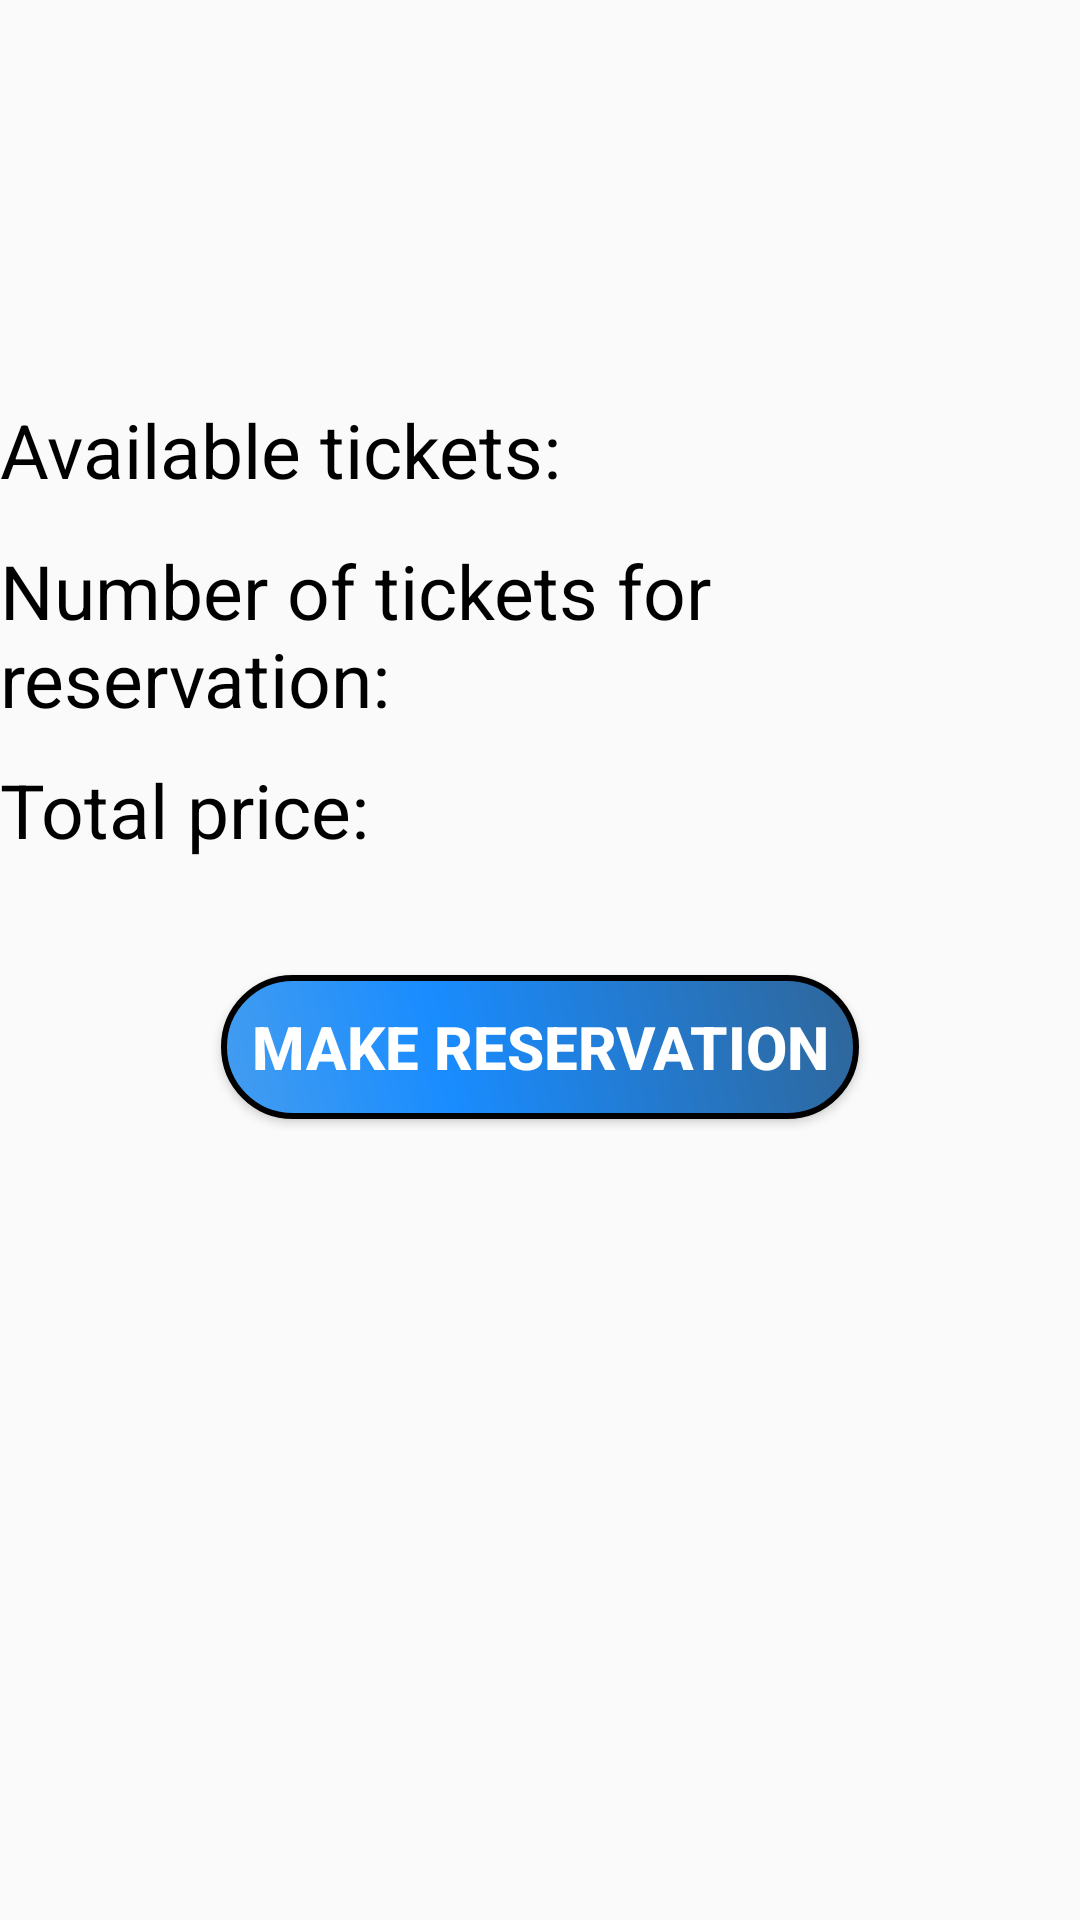

The Android layout XML behind this screen, and the referenced resources:
<!-- AndroidManifest.xml: application theme AppTheme -->
<!-- res/layout/activity_reservation.xml -->
<?xml version="1.0" encoding="utf-8"?>
<RelativeLayout xmlns:android="http://schemas.android.com/apk/res/android"
    xmlns:app="http://schemas.android.com/apk/res-auto"
    xmlns:tools="http://schemas.android.com/tools"
    android:layout_width="match_parent"
    android:layout_height="match_parent"
    tools:context="singidunum.ac.rs.android.busticketreservation.ReservationActivity">

    <LinearLayout
        android:layout_width="match_parent"
        android:layout_height="wrap_content"
        android:orientation="vertical"
        android:weightSum="1"
        tools:layout_marginBottom="@dimen/register_margin_bottom"
        android:id="@+id/linearLayout2"
        android:layout_alignParentTop="true"
        android:layout_alignParentLeft="true"
        android:layout_alignParentStart="true">

        <LinearLayout
            android:layout_width="match_parent"
            android:layout_height="match_parent"
            android:orientation="horizontal">

            <TextView
                android:id="@+id/reservationInfoTextView"
                android:layout_width="wrap_content"
                android:layout_height="@dimen/reservation_info"
                android:layout_weight="1"
                android:textColor="@android:color/black"
                android:textSize="@dimen/search_activity_text_size"
                tools:layout_marginBottom="@dimen/register_margin_bottom" />
        </LinearLayout>

        <LinearLayout
            android:layout_width="match_parent"
            android:layout_height="@dimen/register_linear_horizontal_height"
            android:orientation="horizontal">

            <TextView
                android:id="@+id/availableTicketsLabel"
                android:layout_width="wrap_content"
                android:layout_height="match_parent"
                android:layout_weight="1"
                android:gravity="center_vertical"
                android:text="@string/available_tickets_label"
                android:textColor="@android:color/black"
                android:textSize="@dimen/search_activity_text_size" />
        </LinearLayout>

        <LinearLayout
            android:layout_width="match_parent"
            android:layout_height="@dimen/register_linear_horizontal_height"
            android:layout_weight="109"
            android:orientation="horizontal">

            <TextView
                android:id="@+id/numberOfTickets"
                android:layout_width="@dimen/ticket_reservation_label"
                android:layout_height="match_parent"
                android:layout_marginRight="5sp"
                android:gravity="center_vertical"
                android:text="@string/number_of_tickets"
                android:textColor="@android:color/black"
                android:textSize="@dimen/search_activity_text_size" />

            <EditText
                android:id="@+id/numberOfTicketsButton"
                android:layout_width="wrap_content"
                android:layout_height="match_parent"
                android:layout_weight="1"
                android:background="@drawable/edit_text_style"
                android:ems="10"
                android:inputType="number"
                android:padding="@dimen/text_padding"
                android:textColor="@android:color/black"
                android:textCursorDrawable="@null"
                android:textSize="@dimen/label_text_size" />

        </LinearLayout>

        <LinearLayout
            android:layout_width="match_parent"
            android:layout_height="@dimen/register_linear_horizontal_height"
            android:orientation="horizontal">

            <TextView
                android:id="@+id/totalPrice"
                android:layout_width="wrap_content"
                android:layout_height="@dimen/autocomplete_layout_height"
                android:layout_weight="1"
                android:gravity="center_vertical"
                android:text="@string/price"
                android:textColor="@android:color/black"
                android:textSize="@dimen/search_activity_text_size" />

        </LinearLayout>
    </LinearLayout>

    <Button
        android:id="@+id/reservationButton"
        android:layout_width="wrap_content"
        android:layout_height="wrap_content"
        android:layout_marginTop="25dp"
        android:background="@drawable/mybutton"
        android:shadowColor="#ff020000"
        android:textColor="#FFFFFF"
        android:textStyle="bold"
        android:textSize="20sp"
        android:padding="10dp"
        android:elevation="0dp"
        android:text="@string/reservation_button"
        android:layout_below="@+id/linearLayout2"
        android:layout_centerHorizontal="true" />

</RelativeLayout>
<!-- resources referenced by this layout -->
<resources>
  <dimen name="autocomplete_layout_height">60sp</dimen>
  <dimen name="label_text_size">20sp</dimen>
  <dimen name="register_linear_horizontal_height">60sp</dimen>
  <dimen name="register_margin_bottom">40sp</dimen>
  <dimen name="reservation_info">120sp</dimen>
  <dimen name="search_activity_text_size">25sp</dimen>
  <dimen name="text_padding">10dp</dimen>
  <dimen name="ticket_reservation_label">250sp</dimen>
  <!-- drawable mybutton (drawable) -->
  <?xml version="1.0" encoding="utf-8"?>
  <shape xmlns:android="http://schemas.android.com/apk/res/android" android:shape="rectangle" >
      <corners
          android:radius="55dp"
          />
      <gradient
          android:angle="45"
          android:centerX="35%"
          android:centerColor="#198CFF"
          android:startColor="#449DEF"
          android:endColor="#2F6699"
          android:type="linear"
          />
      <padding
          android:left="0dp"
          android:top="0dp"
          android:right="0dp"
          android:bottom="0dp"
          />
      <stroke
          android:width="2dp"
          android:color="#ff000000"
          />
  </shape>
  <string name="available_tickets_label">Available tickets: </string>
  <string name="number_of_tickets">Number of tickets for reservation:</string>
  <string name="price">Total price:</string>
  <string name="reservation_button">Make reservation</string>
  <style name="AppTheme" parent="Theme.AppCompat.Light.DarkActionBar">
           Customize your theme here.
          <item name="colorPrimary">@color/colorPrimary</item>
          <item name="colorPrimaryDark">@color/colorPrimaryDark</item>
          <item name="colorAccent">#4799E8</item>
          <item name="actionBarStyle">@style/MyActionBar</item>
      </style>
  <color name="colorPrimary">#4799E8</color>
  <color name="colorPrimaryDark">#303F9F</color>
  <style name="MyActionBar" parent="@style/Widget.AppCompat.ActionBar.Solid">
          <item name="titleTextStyle">@style/MyTitleTextStyle</item>
  
      </style>
  <style name="MyTitleTextStyle" parent="@style/TextAppearance.AppCompat.Widget.ActionBar.Title">
          <item name="android:textColor">@android:color/white</item>
      </style>
</resources>
